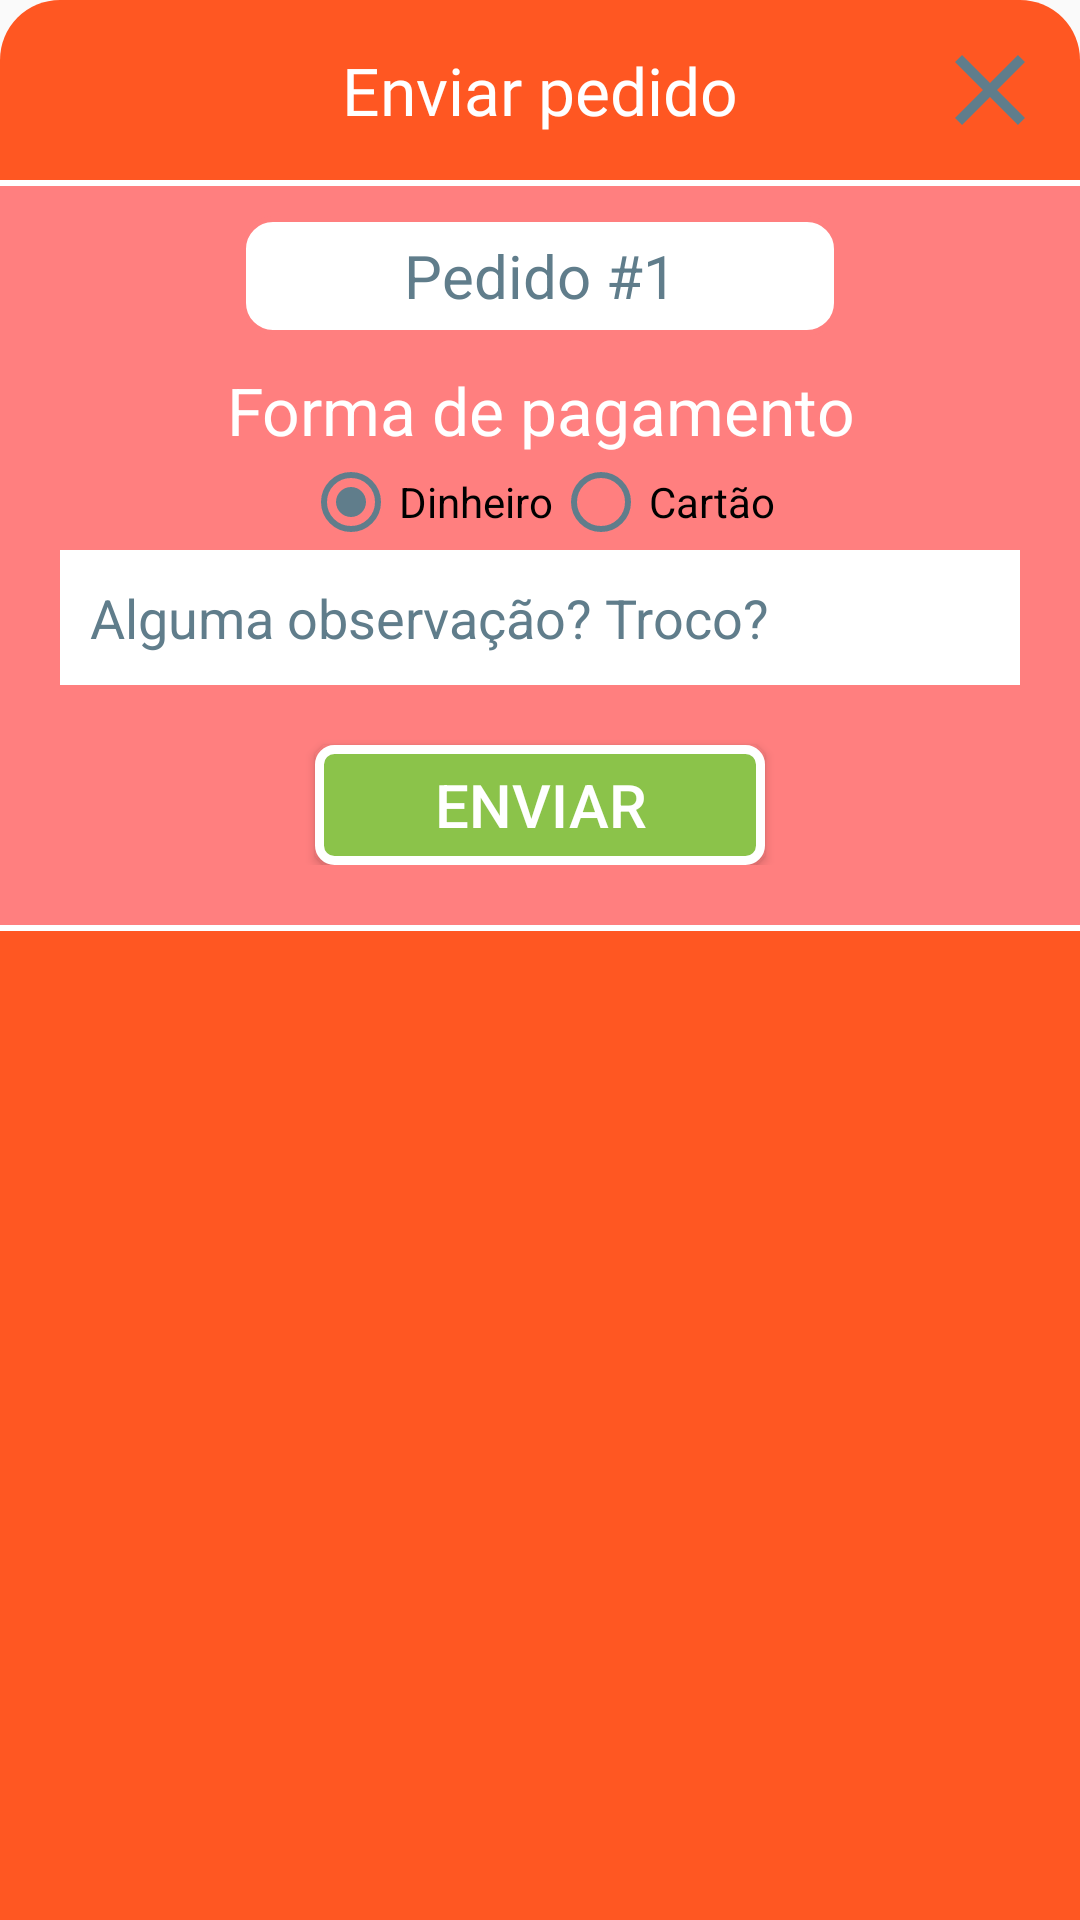

Android layout source for this screen:
<!-- AndroidManifest.xml: application theme AppTheme -->
<!-- res/layout/fragment_enviar.xml -->
<?xml version="1.0" encoding="utf-8"?>
<LinearLayout xmlns:android="http://schemas.android.com/apk/res/android"
    android:id="@+id/SheetEnviar"
    android:layout_width="match_parent"
    android:layout_height="match_parent"
    android:background="@drawable/botton_shet_background"
    android:orientation="vertical">

    <LinearLayout
        android:layout_width="match_parent"
        android:layout_height="wrap_content"
        android:orientation="horizontal">
        <Space
            android:layout_gravity="center"
            android:layout_marginLeft="10dp"
            android:layout_width="40dp"
            android:layout_height="40dp" />
        <TextView
            android:fontFamily="@font/insanibu"
            android:layout_weight="1"
            android:layout_width="match_parent"
            android:layout_height="60dp"
            android:layout_gravity="center"
            android:gravity="center"
            android:text="Enviar pedido"
            android:textAlignment="center"
            android:textColor="@color/corBranca"
            android:textSize="22sp" />

        <Button
            android:id="@+id/fecharSheet"
            android:background="@drawable/ic_close"
            android:layout_gravity="center"
            android:layout_marginRight="10dp"
            android:layout_width="40dp"
            android:layout_height="40dp" />
    </LinearLayout>


    <View
        android:layout_width="match_parent"
        android:layout_height="2dp"
        android:background="@color/corBranca" />

    <LinearLayout
        android:paddingBottom="20dp"
        android:layout_width="match_parent"
        android:layout_height="wrap_content"
        android:background="@color/colorAccent"
        android:orientation="vertical">

        <TextView
            android:layout_marginTop="10dp"
            android:layout_marginBottom="10dp"
            android:minWidth="200dp"
            android:background="@drawable/corner_butao"
            android:id="@+id/pedidonumero"
            android:layout_width="wrap_content"
            android:layout_height="40dp"
            android:layout_gravity="center"
            android:gravity="center"
            android:text="Pedido #1"
            android:textAlignment="center"
            android:textColor="@color/corIcones"
            android:textSize="20sp" />

        <TextView
            android:textColor="@color/corBranca"
            android:textAlignment="center"
            android:text="Forma de pagamento"
            android:textSize="22sp"
            android:layout_width="match_parent"
            android:layout_height="wrap_content"/>

        <LinearLayout
            android:layout_gravity="center"
            android:gravity="center"
            android:orientation="horizontal"
            android:layout_width="match_parent"
            android:layout_height="wrap_content">
            <RadioButton
                android:id="@+id/checkboxDin"
                android:buttonTint="@color/corIcones"
                android:checked="true"
                android:text="Dinheiro"
                android:layout_width="wrap_content"
                android:layout_height="wrap_content"/>
            <RadioButton
                android:id="@+id/checkboxCar"
                android:buttonTint="@color/corIcones"
                android:text="Cartão"
                android:layout_width="wrap_content"
                android:layout_height="wrap_content"/>

        </LinearLayout>


        <EditText
            android:visibility="gone"
            android:layout_gravity="center_vertical"
            android:gravity="center_vertical"
            android:id="@+id/EditTroco"
            android:layout_width="match_parent"
            android:layout_height="45dp"
            android:layout_marginLeft="20dp"
            android:layout_marginRight="20dp"
            android:layout_marginBottom="20dp"
            android:background="@color/corBranca"
            android:hint="Troco? Para quanto?"
            android:padding="10dp" />

        <EditText
            android:textColorHint="@color/corIcones"
            android:textColor="@color/corIcones"
            android:id="@+id/EditObeserva"
            android:layout_width="match_parent"
            android:layout_height="45dp"
            android:layout_marginLeft="20dp"
            android:layout_marginRight="20dp"
            android:layout_marginBottom="20dp"
            android:background="@color/corBranca"
            android:hint="Alguma observação? Troco?"
            android:padding="10dp" />

        <Button
            android:id="@+id/BtEnviar"
            android:layout_width="wrap_content"
            android:layout_height="40dp"
            android:layout_gravity="center"
            android:background="@drawable/borda_butao"
            android:gravity="center"
            android:minWidth="150dp"
            android:text="Enviar"
            android:textColor="@color/corBranca"
            android:textSize="20sp" />
    </LinearLayout>
    <View
        android:layout_width="match_parent"
        android:layout_height="2dp"
        android:background="@color/corBranca" />
</LinearLayout>
<!-- resources referenced by this layout -->
<resources>
  <color name="colorAccent">#FF7F7F</color>
  <color name="corBranca">#FFFFFF</color>
  <color name="corIcones">#607D8B</color>
  <!-- drawable borda_butao (drawable) -->
  <?xml version="1.0" encoding="utf-8"?>
  <shape xmlns:android="http://schemas.android.com/apk/res/android">
      <stroke
          android:width="3dp"
          android:color="@color/corBranca" />
      <corners android:radius="5dp" />
      <padding
          android:bottom="2dp"
          android:left="2dp"
          android:right="2dp"
          android:top="2dp" />
      <solid android:color="@color/corBotaoPrimaria" />
  </shape>
  <!-- drawable botton_shet_background (drawable) -->
  <?xml version="1.0" encoding="utf-8"?>
  <shape xmlns:android="http://schemas.android.com/apk/res/android"
      android:shape="rectangle">
      <solid android:color="@color/colorPrimary"/>
      <corners android:topLeftRadius="20dp" android:topRightRadius="20dp"/>
  </shape>
  <!-- drawable corner_butao (drawable) -->
  <?xml version="1.0" encoding="utf-8"?>
  <shape xmlns:android="http://schemas.android.com/apk/res/android">
      <stroke
          android:width="2dp"
          android:color="@color/colorAccent" />
      <corners android:radius="10dp" />
      <padding
          android:bottom="5dp"
          android:left="5dp"
          android:right="5dp"
          android:top="5dp" />
      <solid android:color="@color/corBranca" />
  </shape>
  <!-- drawable ic_close (drawable) -->
  <vector android:height="24dp" android:tint="@color/corIcones"
      android:viewportHeight="24" android:viewportWidth="24"
      android:width="24dp" xmlns:android="http://schemas.android.com/apk/res/android">
      <path android:fillColor="@android:color/white" android:pathData="M19,6.41L17.59,5 12,10.59 6.41,5 5,6.41 10.59,12 5,17.59 6.41,19 12,13.41 17.59,19 19,17.59 13.41,12z"/>
  </vector>
  <style name="AppTheme" parent="Theme.AppCompat.Light.DarkActionBar">
          
          <item name="colorPrimary">@color/colorPrimary</item>
          <item name="colorPrimaryDark">@color/colorPrimaryDark</item>
          <item name="colorAccent">@color/colorAccent</item>
      </style>
  <color name="corBotaoPrimaria">#8BC34A</color>
  <color name="colorPrimary">#FF5722</color>
  <color name="colorPrimaryDark">#E64A19</color>
</resources>
